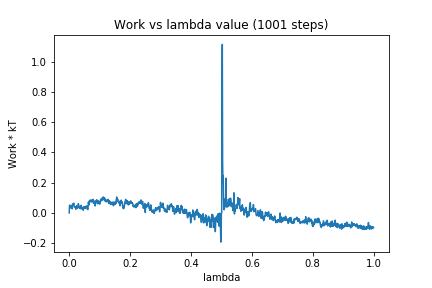

The file beside this chart, header and first rows:
0, 0.0
1, 0.05212
2, 0.05088
3, 0.04069
4, 0.03659
5, 0.03792
6, 0.03176
7, 0.03788
8, 0.04819
9, 0.04816
10, 0.02704
11, 0.05933
12, 0.0502
13, 0.04966
14, 0.058
15, 0.06458
16, 0.04606
17, 0.04151
18, 0.03622
19, 0.03718
20, 0.04092
21, 0.03671
22, 0.02437
23, 0.04212
24, 0.04777
25, 0.03153
26, 0.03847
27, 0.03663
28, 0.03207
29, 0.04975
30, 0.0615
31, 0.0538
32, 0.03725
33, 0.03809
34, 0.03393
35, 0.02945
36, 0.04295
37, 0.04483
38, 0.0284
39, 0.05082
40, 0.02828
41, 0.03571
42, 0.02823
43, 0.03655
44, 0.03091
45, 0.03066
46, 0.01791
47, 0.03547
48, 0.04165
49, 0.04091
50, 0.02923
51, 0.03747
52, 0.03679
53, 0.03151
54, 0.04419
55, 0.03944
56, 0.03755
57, 0.0392
58, 0.0464
59, 0.02654
60, 0.02907
... 940 more rows
